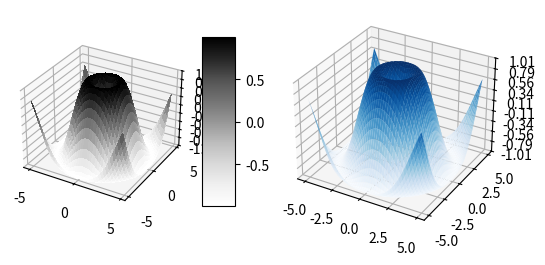

Write Python code to recreate this figure.
import numpy as np
import pandas as pd
import matplotlib.pyplot as plt
from mpl_toolkits.mplot3d import Axes3D
from matplotlib import cm
from matplotlib.ticker import LinearLocator, FormatStrFormatter

fig = plt.figure()
ax = fig.add_subplot(121, projection = '3d' )
X = np.arange(- 5 , 5 , 0.25 )
Y = np.arange(- 5 , 5 , 0.25 )
X, Y = np.meshgrid(X, Y)
R = np.sqrt(X** 2 + Y** 2 )
Z = np.sin(R)
surf = ax.plot_surface(X, Y, Z, cmap =cm.Greys,
linewidth = 0 , antialiased = False )
ax.set_zlim(- 1.01 , 1.01 )
ax.zaxis.set_major_locator(LinearLocator( 10 ))
ax.zaxis.set_major_formatter(FormatStrFormatter( '%.02f' ))

X2 = np.arange(- 5 , 5 , 0.1 )
Y2 = np.arange(- 5 , 5 , 0.1 )
XX2, YY2 = np.meshgrid(X2, Y2)
R = np.sqrt(XX2** 2 + YY2** 2 )
Z = np.sin(R)
ax2 = fig.add_subplot(122, projection = '3d' )
surf2 = ax2.plot_surface(XX2, YY2, Z, cmap =cm.Blues,
linewidth = 0 , antialiased = True )
ax2.set_zlim(- 1.01 , 1.01 )
ax2.zaxis.set_major_locator(LinearLocator( 10 ))
ax2.zaxis.set_major_formatter(FormatStrFormatter( '%.02f' ))

fig.colorbar(surf, shrink = 0.5 , aspect = 5 )
plt.show()

